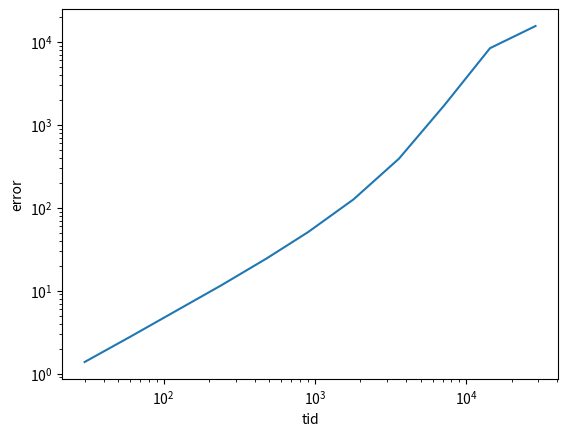

The matplotlib source for this figure:
import math
import numpy as np
from matplotlib import pyplot as plt
X=[40,40]

def waterVel(X):
    x,y=X[0],X[1]
    R=math.sqrt(x**2+y**2)
    T=24*60*60 #setter perioden til 1 døgn i sekunder
    factor=2*math.pi/T
    Y=[x,y]
    Y[0]+=factor*(-y)
    Y[1]+=factor*x
    Y=np.array(Y)
    return Y,R

def eulerForEq2(X,t): #Beregner w(i+1) med Eulers metode
    x=X[0]
    y=X[1]
    Y=[x,y]
    T=24*60*60
    factor=2*math.pi/T
    Y=[Y[0]+t*factor*(-y),Y[1]+t*factor*(x)]
    x=Y[0]
    y=Y[1]
    R=math.sqrt(x**2+y**2)
    return Y,R

def ETM(X,t): #Beregner w(i+1) med Eulers metode
    x=X[0]
    y=X[1]
    R=math.sqrt(x**2+y**2)
    T=24*60*60 #setter perioden til 1 døgn i sekunder
    factor=2*math.pi/T
    Y=[x,y]
    W=[0,0]
    W[0]+=factor*(-y)
    W[1]+=factor*x
    #W[0]+=t*factor*-(W[1])
    #W[1]+=t*factor*(W[0])
    Y[0]+=t/2*(factor*(-X[1])+factor*(-(X[1]+t*factor*(-X[1]))))
    Y[1]+=t/2*(factor*X[0]+factor*(X[0]+t*factor*X[0]))
    x=Y[0]
    y=Y[1]
    R=math.sqrt(x**2+y**2)
    return Y,R

vector=[0,100]
vector2=[0,100]
tid=60*60

for i in range(24*60*60//tid):
    vector,R=ETM(vector,tid)
for i in range(24*60*60//tid):
    vector2,R2=eulerForEq2(vector2,tid)
print(vector, R)
print(vector2,R2)

def plotThing(X,h):
    #print(X)
    R=math.sqrt(X[0]**2+X[1]**2)
    R2=0
    x,y=X[0],X[1]
    Y=[x,y]
    for i in range(2*24*60*60//(h)):
        Y,R2=eulerForEq2(Y,h)
    error=abs(R-R2)
    return error
times=[30,60,4*60,8*60,15*60,30*60,3600,2*3600,4*3600,8*3600]
errorArr=[]
X=[0,100]
#print("X:",X)
for h in times:
    errorArr.append(plotThing(X,h))
#print("X:",X)
h0=1 #sekund
thiserror = plotThing(X,h0)
while thiserror<10:
    ##print("error:",thiserror,"må være sant",thiserror<10)
    h0+=1
    thiserror = plotThing(X,h0)
#print("for å få en error større enn 10 meter må tidssteget være",h0,"sekunder")
plt.loglog(times,errorArr)
plt.xlabel("tid")
plt.ylabel("error")
plt.show()